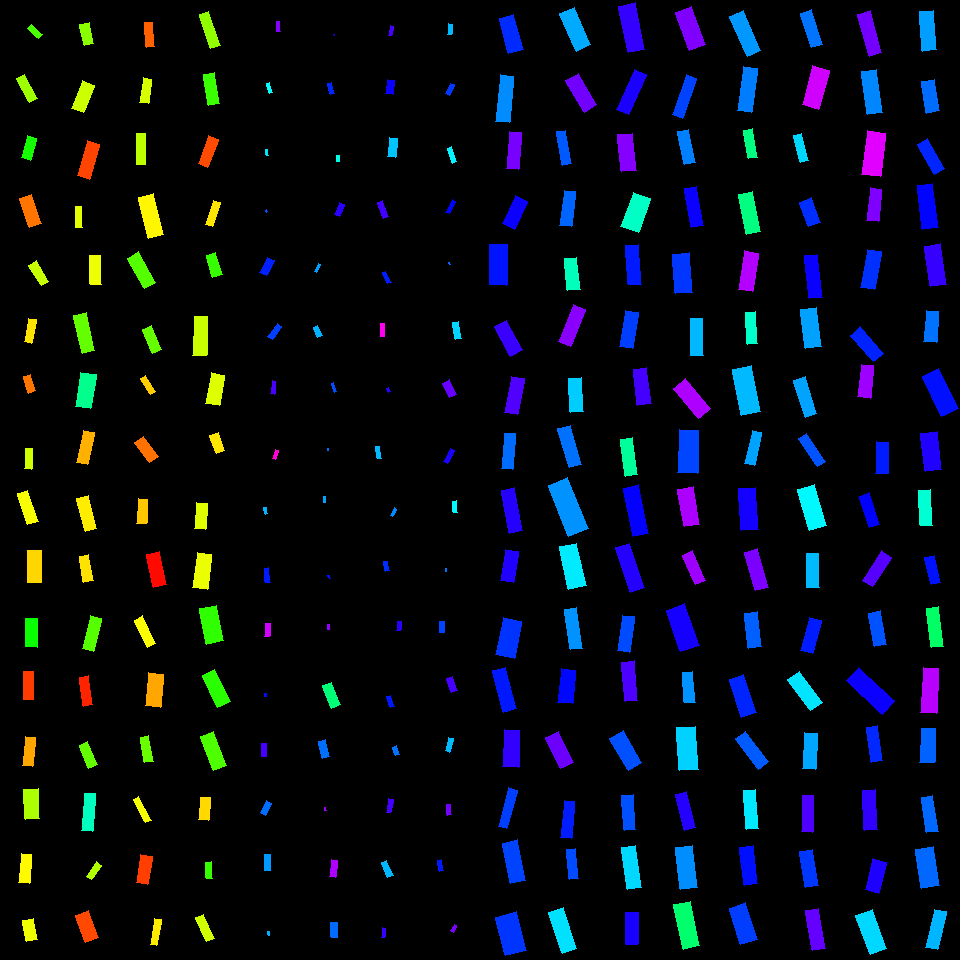

The data file committed next to this chart (first rows):
, angleRotated, color, length, logWidthLengthRatio, x, y, centerX, centerY, width, lengthRotatedProjectX, widthRotatedProjectX, lengthRotatedProjectY, widthRotatedProjectY, vertexRightBottom, vertexRightTop, vertexLeftBottom, vertexLeftTop
0, 0.7685, 0.2843, 14.88, -0.9933, 35.05, 31.68, 30, 30, 5.512, 10.7, 3.831, 10.34, 3.962, (42, 34), (38, 38), (31, 24), (27, 28)
1, 1.079, 0.2299, 27.48, -1.162, 27.22, 88.82, 30, 90, 8.6, 12.97, 7.582, 24.23, 4.057, (37, 98), (29, 102), (24, 74), (16, 78)
2, 1.864, 0.3192, 22.58, -0.8576, 28.87, 148, 30, 150, 9.576, -6.518, 9.168, 21.61, -2.765, (30, 160), (21, 157), (36, 138), (27, 135)
3, 1.241, 0.07675, 30.51, -0.9041, 30.33, 211.4, 30, 210, 12.35, 9.868, 11.69, 28.87, 3.996, (41, 223), (29, 227), (31, 194), (19, 198)
4, 1.026, 0.2034, 23.55, -1.04, 38.61, 273.2, 30, 270, 8.325, 12.21, 7.119, 20.14, 4.316, (48, 281), (41, 285), (36, 260), (28, 265)
5, 1.757, 0.1486, 23.67, -1.134, 30.2, 330.9, 30, 330, 7.617, -4.373, 7.486, 23.27, -1.407, (31, 343), (24, 341), (36, 319), (28, 318)
6, 1.233, 0.077, 17.97, -0.8831, 29.49, 383.7, 30, 390, 7.432, 5.952, 7.013, 16.96, 2.461, (35, 390), (28, 393), (30, 374), (23, 376)
7, 1.628, 0.1967, 20.8, -1.013, 28.39, 458.8, 30, 450, 7.553, -1.187, 7.541, 20.76, -0.4311, (31, 469), (24, 468), (32, 448), (25, 448)
8, 1.237, 0.1715, 32.78, -1.106, 27.53, 507.5, 30, 510, 10.85, 10.74, 10.25, 30.97, 3.554, (38, 521), (27, 524), (27, 490), (17, 493)
9, 1.574, 0.1402, 31.67, -0.8245, 34.11, 566.4, 30, 570, 13.89, -0.09574, 13.89, 31.67, -0.04198, (41, 582), (27, 582), (41, 550), (27, 550)
10, 1.577, 0.3267, 28.59, -0.8661, 31.61, 632.7, 30, 630, 12.02, -0.1654, 12.02, 28.59, -0.06957, (37, 647), (25, 646), (37, 618), (25, 618)
11, 1.56, 0.03861, 28.69, -1.055, 28.64, 685.4, 30, 690, 9.995, 0.3126, 9.995, 28.69, 0.1089, (33, 699), (23, 699), (33, 671), (23, 671)
12, 1.677, 0.1089, 29.37, -1.107, 29.22, 751.3, 30, 750, 9.706, -3.101, 9.652, 29.21, -1.025, (32, 766), (22, 765), (35, 737), (25, 736)
13, 1.525, 0.2209, 29.97, -0.732, 31.85, 803.8, 30, 810, 14.41, 1.362, 14.4, 29.94, 0.6552, (39, 818), (25, 819), (38, 788), (23, 789)
14, 1.649, 0.1638, 28.82, -1.046, 25.15, 868.7, 30, 870, 10.12, -2.249, 10.09, 28.73, -0.79, (29, 883), (18, 882), (31, 854), (21, 853)
15, 1.391, 0.1768, 21.57, -0.6791, 30.28, 930.2, 30, 930, 10.94, 3.852, 10.76, 21.22, 1.953, (37, 939), (26, 941), (33, 918), (22, 920)
16, 1.371, 0.2429, 20.78, -0.7648, 86.78, 34.08, 90, 30, 9.671, 4.133, 9.477, 20.36, 1.924, (93, 43), (84, 45), (89, 22), (79, 24)
17, 1.925, 0.1999, 29.5, -0.8355, 83.09, 96.63, 90, 90, 12.79, -10.24, 12, 27.67, -4.441, (83, 112), (71, 108), (94, 85), (82, 80)
18, 1.856, 0.04384, 36.28, -1.013, 88.43, 160.2, 90, 150, 13.18, -10.19, 12.65, 34.82, -3.701, (89, 179), (77, 175), (99, 144), (87, 140)
19, 1.555, 0.184, 21.16, -1.131, 78.73, 217, 90, 210, 6.829, 0.3277, 6.828, 21.16, 0.1057, (82, 227), (75, 227), (81, 206), (75, 206)
20, 1.553, 0.178, 28.53, -0.947, 95.67, 269.9, 90, 270, 11.07, 0.5086, 11.06, 28.52, 0.1973, (101, 284), (90, 284), (100, 255), (89, 255)
21, 1.345, 0.268, 38.21, -1.081, 84.28, 333, 90, 330, 12.97, 8.572, 12.64, 37.24, 2.909, (94, 350), (82, 353), (86, 312), (73, 315)
22, 1.736, 0.426, 34.53, -0.7919, 85.62, 390.5, 90, 390, 15.64, -5.677, 15.43, 34.06, -2.572, (90, 408), (75, 406), (96, 374), (80, 372)
23, 1.771, 0.1155, 32.05, -1.045, 85.4, 447.5, 90, 450, 11.28, -6.389, 11.05, 31.41, -2.248, (87, 464), (76, 462), (94, 432), (83, 430)
24, 1.316, 0.1551, 34.19, -1.067, 86.7, 513.6, 90, 510, 11.76, 8.619, 11.38, 33.09, 2.964, (96, 528), (85, 531), (88, 495), (76, 498)
25, 1.397, 0.148, 26.71, -1.018, 86.33, 568.6, 90, 570, 9.648, 4.628, 9.502, 26.3, 1.672, (93, 580), (83, 582), (88, 554), (79, 556)
26, 1.8, 0.2768, 34.22, -1.084, 92.12, 633.6, 90, 630, 11.58, -7.782, 11.27, 33.32, -2.633, (93, 651), (82, 648), (101, 618), (90, 615)
27, 1.422, 0.02397, 29.36, -1.151, 86.18, 691.2, 90, 690, 9.289, 4.358, 9.186, 29.03, 1.379, (92, 704), (83, 706), (88, 675), (79, 677)
28, 1.182, 0.2686, 24.83, -0.9659, 88.15, 755.1, 90, 750, 9.453, 9.406, 8.748, 22.98, 3.581, (97, 764), (88, 768), (87, 741), (79, 745)
29, 1.643, 0.4578, 37.42, -1.225, 88.43, 812.2, 90, 810, 10.99, -2.685, 10.96, 37.32, -0.7884, (92, 831), (81, 830), (95, 793), (84, 793)
30, 2.159, 0.2172, 17.56, -1.022, 93.76, 870.8, 90, 870, 6.318, -9.739, 5.257, 14.61, -3.504, (91, 879), (86, 876), (101, 865), (96, 861)
31, 1.201, 0.04835, 28.92, -0.7376, 87.05, 926.5, 90, 930, 13.83, 10.46, 12.89, 26.96, 5.004, (98, 937), (85, 942), (88, 910), (75, 915)
32, 1.479, 0.06318, 24.36, -1.109, 149.7, 34.57, 150, 30, 8.032, 2.227, 7.999, 24.25, 0.7343, (154, 46), (146, 47), (152, 22), (144, 22)
33, 1.717, 0.1922, 24.79, -1.031, 145.6, 90.75, 150, 90, 8.842, -3.614, 8.747, 24.53, -1.289, (148, 103), (139, 102), (151, 79), (143, 77)
34, 1.569, 0.2091, 30.42, -1.266, 140.9, 149, 150, 150, 8.577, 0.05067, 8.577, 30.42, 0.01429, (145, 164), (136, 164), (145, 133), (136, 133)
35, 1.337, 0.1616, 42.3, -0.9916, 150.8, 215.9, 150, 210, 15.69, 9.781, 15.27, 41.15, 3.629, (163, 234), (148, 238), (153, 193), (138, 197)
36, 1.055, 0.2783, 34.76, -0.9831, 141.7, 270.3, 150, 270, 13.01, 17.13, 11.32, 30.25, 6.41, (155, 282), (144, 288), (138, 251), (127, 258)
37, 1.157, 0.2668, 26.37, -0.9748, 151.9, 339.9, 150, 330, 9.95, 10.6, 9.111, 24.15, 4, (161, 349), (152, 353), (151, 325), (142, 329)
38, 1.025, 0.1337, 18.6, -1.228, 147.9, 384.8, 150, 390, 5.448, 9.664, 4.655, 15.9, 2.83, (155, 391), (150, 394), (145, 375), (140, 378)
39, 0.9365, 0.0745, 25.19, -0.8224, 146.4, 449.5, 150, 450, 11.07, 14.93, 8.916, 20.29, 6.559, (158, 456), (149, 462), (143, 436), (134, 442)
40, 1.617, 0.1303, 24.79, -0.9214, 142.4, 511.2, 150, 510, 9.865, -1.156, 9.855, 24.76, -0.46, (146, 523), (136, 523), (147, 499), (138, 498)
41, 1.368, 0.006424, 33.58, -0.9419, 156.7, 569.4, 150, 570, 13.09, 6.779, 12.82, 32.89, 2.643, (166, 584), (153, 587), (159, 551), (146, 554)
42, 1.112, 0.1674, 30.28, -1.172, 145, 631.6, 150, 630, 9.377, 13.42, 8.406, 27.14, 4.154, (155, 643), (147, 647), (142, 615), (134, 620)
43, 1.666, 0.1091, 33.33, -0.7637, 154.3, 689.9, 150, 690, 15.53, -3.161, 15.46, 33.18, -1.473, (160, 707), (145, 705), (163, 674), (148, 672)
44, 1.397, 0.2635, 26.31, -1.114, 146.9, 749.3, 150, 750, 8.636, 4.54, 8.507, 25.91, 1.49, (153, 761), (144, 762), (148, 735), (140, 737)
45, 1.093, 0.172, 26.37, -1.463, 142.2, 809.8, 150, 810, 6.105, 12.13, 5.42, 23.41, 2.809, (151, 820), (145, 822), (138, 796), (133, 799)
46, 1.735, 0.04104, 28.3, -0.8939, 144.2, 869.2, 150, 870, 11.58, -4.627, 11.42, 27.92, -1.893, (147, 884), (136, 882), (152, 856), (140, 854)
47, 1.739, 0.1541, 26.13, -1.319, 155.7, 932.2, 150, 930, 6.988, -4.382, 6.889, 25.76, -1.172, (156, 945), (150, 944), (161, 919), (154, 918)
48, 1.232, 0.2382, 35.94, -1.225, 210, 30.14, 210, 30, 10.55, 11.95, 9.955, 33.9, 3.508, (220, 45), (210, 48), (208, 11), (199, 14)
49, 1.415, 0.295, 31.37, -1.006, 211.4, 89.17, 210, 90, 11.47, 4.853, 11.33, 30.99, 1.774, (219, 103), (208, 105), (214, 72), (203, 74)
50, 1.927, 0.0492, 29.93, -1.063, 208.2, 151.7, 210, 150, 10.33, -10.43, 9.686, 28.05, -3.602, (207, 167), (198, 163), (218, 139), (208, 135)
51, 1.886, 0.1507, 25.05, -1.308, 213, 213.5, 210, 210, 6.771, -7.754, 6.439, 23.82, -2.096, (212, 226), (205, 224), (220, 202), (213, 200)
52, 1.278, 0.2972, 23.02, -0.8224, 214.3, 265.1, 210, 270, 10.11, 6.654, 9.683, 22.04, 2.923, (222, 274), (212, 277), (215, 252), (206, 255)
53, 1.611, 0.201, 38.82, -1.073, 200.2, 335.9, 210, 330, 13.27, -1.574, 13.26, 38.79, -0.5383, (206, 355), (192, 355), (207, 316), (194, 316)
54, 1.743, 0.1884, 30.98, -0.8293, 215.3, 389.4, 210, 390, 13.52, -5.319, 13.32, 30.52, -2.321, (219, 405), (205, 403), (224, 375), (211, 372)
55, 1.23, 0.1503, 19.01, -0.7366, 217.2, 443.2, 210, 450, 9.102, 6.362, 8.577, 17.92, 3.045, (224, 450), (216, 453), (218, 432), (209, 435)
56, 1.656, 0.1863, 26.71, -0.853, 201.1, 516.1, 210, 510, 11.38, -2.268, 11.34, 26.61, -0.9663, (205, 529), (194, 528), (207, 503), (196, 502)
57, 1.7, 0.1796, 34.87, -0.852, 202.3, 570.9, 210, 570, 14.88, -4.496, 14.75, 34.58, -1.918, (207, 589), (192, 587), (211, 554), (197, 552)
58, 1.386, 0.3021, 36.24, -0.7562, 211.5, 624.7, 210, 630, 17.01, 6.676, 16.72, 35.62, 3.134, (223, 640), (206, 644), (216, 605), (199, 608)
59, 1.119, 0.3064, 34.91, -0.9405, 216.4, 688.4, 210, 690, 13.63, 15.23, 12.26, 31.41, 5.947, (230, 701), (217, 707), (214, 669), (202, 675)
... 196 more rows
